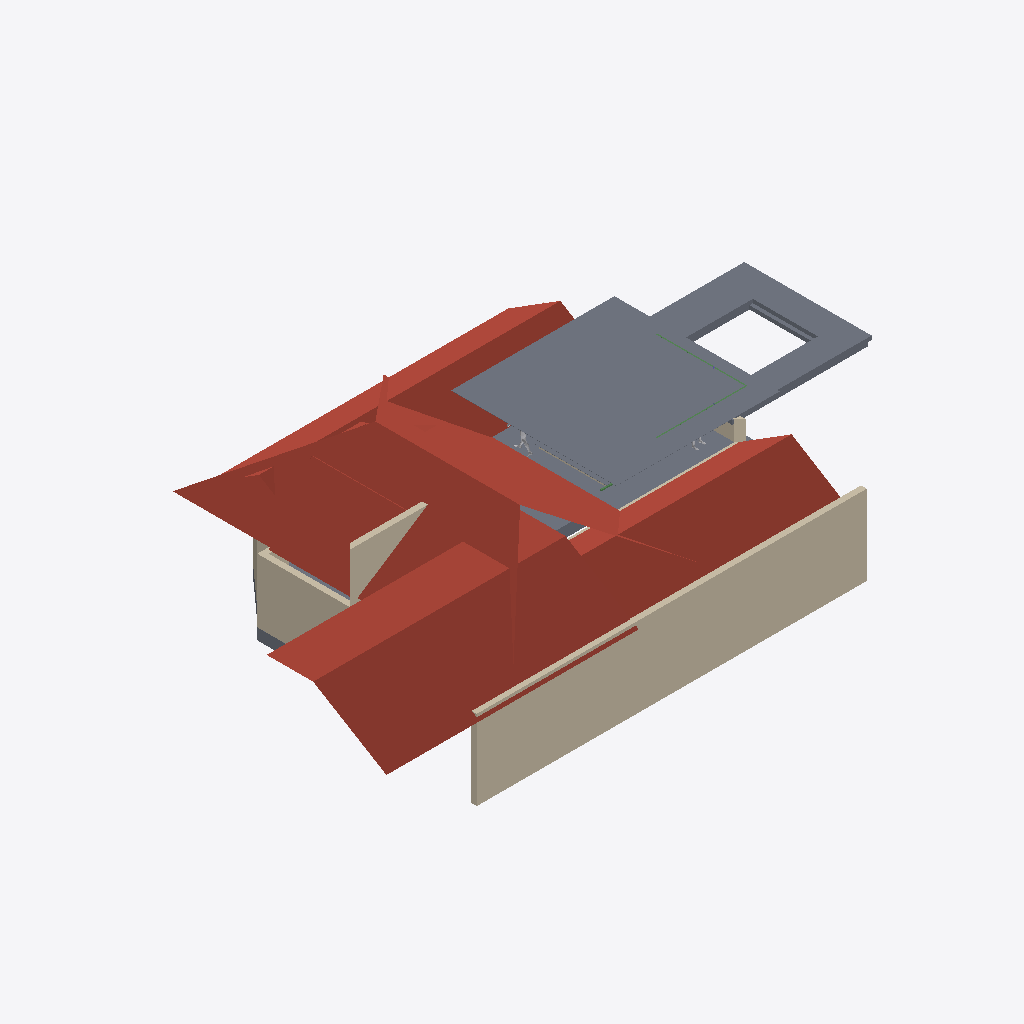
Isometric view of an IFC building model (IFC-SPF (STEP), schema IFC4X3, length unit metre), seen from the south-west, elements coloured by IFC class: 9 walls (beige), 7 slabs (grey), 5 roofs (red-brown), 3 beams (green), 2 other elements (light grey).
Extent 24.0 m × 13.9 m × 6.2 m (x, y, z). Storeys (2): GF at 0.45 m; FF at 3.00 m. Elements (73): 39 IfcWall, 16 IfcSlab, 6 IfcBeam, 4 IfcBuildingElementProxy, 4 IfcColumn, 3 IfcDuctSegment, 1 IfcUnitaryEquipment.

HEADER;
FILE_DESCRIPTION(('ViewDefinition[DesignTransferView]'),'2;1');
FILE_NAME('Sunil.ifc','2026-08-07T11:45:47+05:30',(''),(''),'IfcOpenShell 0.8.5','Bonsai 0.8.5','Nobody');
FILE_SCHEMA(('IFC4X3'));
ENDSEC;
DATA;
#1=IFCPROJECT('0YzrsP2P1BpQV7dw9$7Vds',$,'My Project',$,$,$,$,(#14,#26),#9);
#31=IFCSITE('1CxhM3SXHADwOeJenRe8Ym',$,'My Site',$,$,#54,$,$,$,(8,54,48,200000),(76,36,57,100000),$,$,$);
#37=IFCBUILDING('2BCbE9kGrAPx1bgNwlSVKz',$,'My Building',$,$,#60,$,$,$,$,$,$);
#43=IFCBUILDINGSTOREY('3j7blbBZv0pgPcwV0SKpOg',$,'GF',$,$,#171,$,$,$,$);
#1756=IFCBUILDINGSTOREY('2AS214sF109xsWE6gedJVw',$,'FF',$,$,#1777,$,$,$,$);
#1975=IFCSLAB('1Gaoax_S9B2xi1rBnnvgGz',$,'Plane',$,$,#3999,#1981,$,.ROOF.);
#1950=IFCWALL('190qzqC$LEwvyGe6whzbD4',$,'Wall',$,$,#11360,#1961,$,$);
#12704=IFCSLAB('19P522yKz3YxJrzniRmYRW',$,'Plane',$,$,#12856,#12710,$,.ROOF.);
#12581=IFCSLAB('3GdT$KTMb0oQC9_D3jd3IE',$,'Slab',$,$,#14058,#12592,$,$);
#12728=IFCSLAB('31B3U3DFr6kQynao8S4BML',$,'Plane',$,$,#12861,#12734,$,.ROOF.);
#12690=IFCSLAB('3rXNNWj4r1PedbBSn7X2Fy',$,'Plane',$,$,#12851,#12696,$,.ROOF.);
#3922=IFCSLAB('3p9ucUG4L4mx1BDCY4mxYu',$,'Slab',$,$,#4004,#3933,$,$);
#1868=IFCSLAB('2FugePEy17sfor4hvvv_ks',$,'Plane',$,$,#2546,#1869,$,.ROOF.);
#172=IFCWALL('2VZRG5T$fAi9ZVelvzcLTv',$,'Wall',$,$,#1095,#179,$,.SOLIDWALL.);
#11695=IFCSLAB('3uJhIcBEf9lhIBqmu$kK_X',$,'Slab',$,$,#12766,#11708,$,$);
#796=IFCWALL('0BEAgfJO1BGeiCw20jTCQj',$,'Wall',$,$,#1754,#802,$,$);
#12088=IFCSLAB('1Sd2YZPwLDy9Tedrdfzdzn',$,'Slab',$,$,#12796,#12100,$,$);
#1551=IFCSLAB('2qMzXa7sjDTv4j5DKY7vcB',$,'Slab',$,$,#1734,#1562,$,$);
#1380=IFCSLAB('35UW3ccLL14AElz4hwkW6Q',$,'Slab',$,$,#1729,#1395,$,$);
#3946=IFCWALL('3KCMvS12z2ewTABhQKFQNU',$,'Wall',$,$,#3975,#3957,$,$);
#13813=IFCSLAB('2LuP6DRa5BSA9L0Dp6VTSs',$,'Slab',$,$,#13922,#13824,$,$);
#746=IFCWALL('08$Jgk3_vDpfyMgrTWdgfT',$,'Wall',$,$,#1481,#752,$,$);
#303=IFCWALL('12wfyxrgLBmxs37agA5oif',$,'Wall',$,$,#564,#309,$,$);
#10848=IFCBUILDINGELEMENTPROXY('0vmtFliWb8AvhfUKgI4hUG',$,'BuildingElementProxy',$,$,#10904,#10884,$,$);
#12533=IFCBEAM('0qhF7ws1z5QeW0nuwu_Nib',$,'Beam',$,$,#14053,#12544,$,$);
#12506=IFCBEAM('3wOTJIDcXDTeSP0WuohFR3',$,'Beam',$,$,#14063,#12517,$,$);
#253=IFCWALL('3gTXwCI6f159BMCqHPIUdt',$,'Wall',$,$,#264,#259,$,$);
#11751=IFCWALL('0fY6cPOJP8jAAt5Uuz$cLK',$,'Wall',$,$,#12751,#11762,$,$);
#278=IFCWALL('1OK7o4BVz2yeXWH7gABU7a',$,'Wall',$,$,#289,#284,$,$);
#11135=IFCBUILDINGELEMENTPROXY('06mirac4X24edMCpeQjZLB',$,'BuildingElementProxy',$,$,#11277,#11148,$,$);
#12252=IFCBEAM('2TwwGrXSL0HOstsYv2poJJ',$,'Beam',$,$,#12841,#12263,$,$);
ENDSEC;
